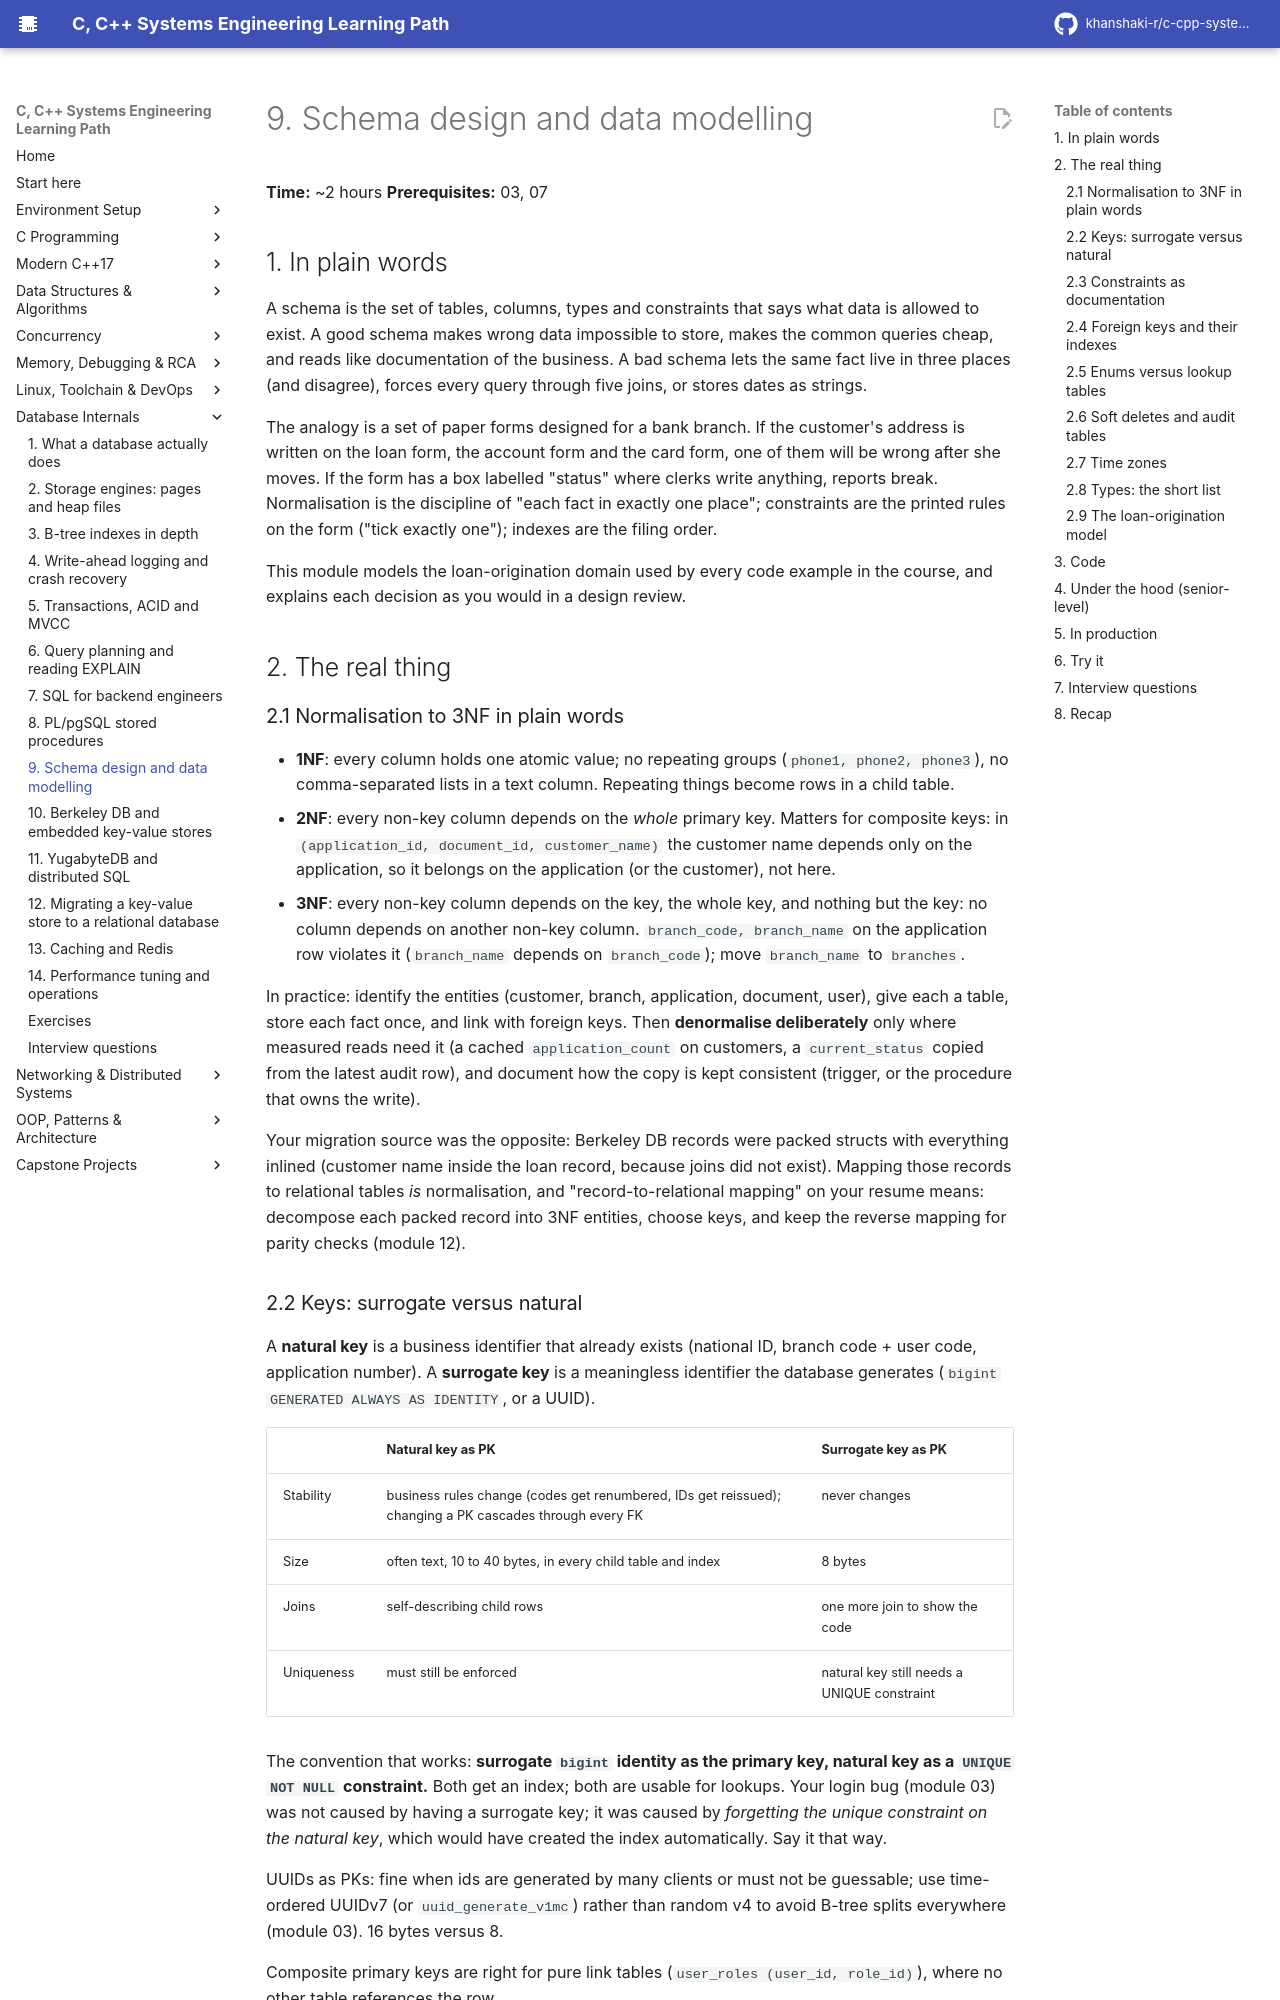

repository: khanshaki-r/c-cpp-systems-learning-path · page: 07_Databases_Internals/09_schema_design_and_data_modelling/index.html · generator: mkdocs

# 9. Schema design and data modelling

**Time:** ~2 hours   **Prerequisites:** 03, 07

## 1. In plain words

A schema is the set of tables, columns, types and constraints that says what data is allowed to
exist. A good schema makes wrong data impossible to store, makes the common queries cheap, and
reads like documentation of the business. A bad schema lets the same fact live in three places
(and disagree), forces every query through five joins, or stores dates as strings.

The analogy is a set of paper forms designed for a bank branch. If the customer's address is
written on the loan form, the account form and the card form, one of them will be wrong after
she moves. If the form has a box labelled "status" where clerks write anything, reports break.
Normalisation is the discipline of "each fact in exactly one place"; constraints are the printed
rules on the form ("tick exactly one"); indexes are the filing order.

This module models the loan-origination domain used by every code example in the course, and
explains each decision as you would in a design review.

## 2. The real thing

### 2.1 Normalisation to 3NF in plain words

- **1NF**: every column holds one atomic value; no repeating groups (`phone1, phone2, phone3`),
  no comma-separated lists in a text column. Repeating things become rows in a child table.
- **2NF**: every non-key column depends on the *whole* primary key. Matters for composite keys:
  in `(application_id, document_id, customer_name)` the customer name depends only on the
  application, so it belongs on the application (or the customer), not here.
- **3NF**: every non-key column depends on the key, the whole key, and nothing but the key: no
  column depends on another non-key column. `branch_code, branch_name` on the application row
  violates it (`branch_name` depends on `branch_code`); move `branch_name` to `branches`.

In practice: identify the entities (customer, branch, application, document, user), give each a
table, store each fact once, and link with foreign keys. Then **denormalise deliberately** only
where measured reads need it (a cached `application_count` on customers, a `current_status`
copied from the latest audit row), and document how the copy is kept consistent (trigger, or the
procedure that owns the write).

Your migration source was the opposite: Berkeley DB records were packed structs with everything
inlined (customer name inside the loan record, because joins did not exist). Mapping those
records to relational tables *is* normalisation, and "record-to-relational mapping" on your
resume means: decompose each packed record into 3NF entities, choose keys, and keep the
reverse mapping for parity checks (module 12).

### 2.2 Keys: surrogate versus natural

A **natural key** is a business identifier that already exists (national ID, branch code +
user code, application number). A **surrogate key** is a meaningless identifier the database
generates (`bigint GENERATED ALWAYS AS IDENTITY`, or a UUID).

| | Natural key as PK | Surrogate key as PK |
|---|---|---|
| Stability | business rules change (codes get renumbered, IDs get reissued); changing a PK cascades through every FK | never changes |
| Size | often text, 10 to 40 bytes, in every child table and index | 8 bytes |
| Joins | self-describing child rows | one more join to show the code |
| Uniqueness | must still be enforced | natural key still needs a UNIQUE constraint |

The convention that works: **surrogate `bigint` identity as the primary key, natural key as a
`UNIQUE NOT NULL` constraint.** Both get an index; both are usable for lookups. Your login bug
(module 03) was not caused by having a surrogate key; it was caused by *forgetting the unique
constraint on the natural key*, which would have created the index automatically. Say it that way.

UUIDs as PKs: fine when ids are generated by many clients or must not be guessable; use
time-ordered UUIDv7 (or `uuid_generate_v1mc`) rather than random v4 to avoid B-tree splits
everywhere (module 03). 16 bytes versus 8.

Composite primary keys are right for pure link tables (`user_roles (user_id, role_id)`), where
no other table references the row.
